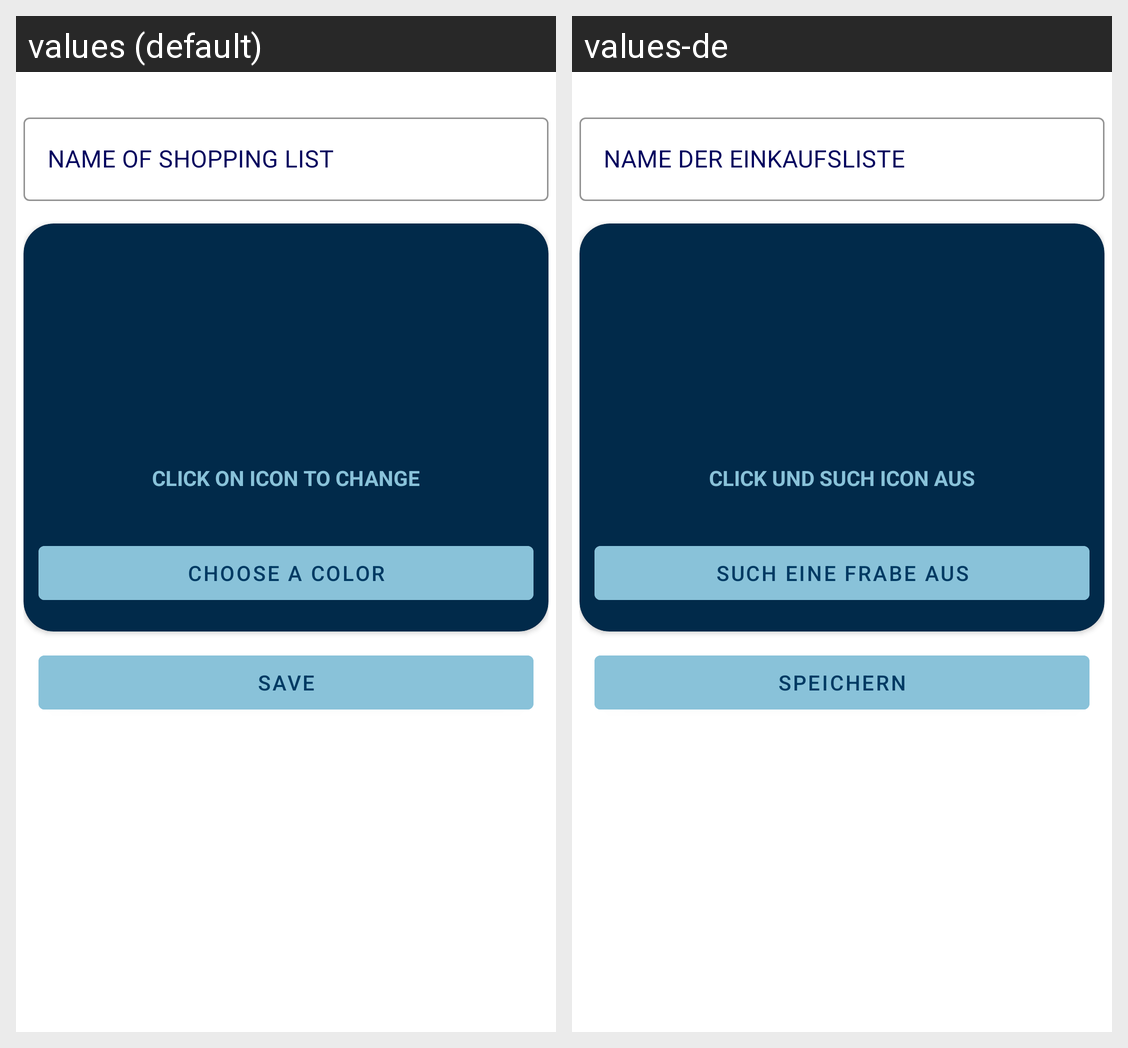

The same Android screen rendered under two of its app's locales, left to right. List the strings drawn on it with the default value and each locale's translation.
Android screen res/layout/fragment_create_shopping_list.xml rendered under 2 locales, left to right: values (default), values-de. Device: Nexus 5 (rendered at 1080×1920; each locale shown at half size, 540×960, under a caption strip naming it); theme Theme.ChallengeOne1.
Strings drawn on this screen, with the default value and each locale's value (text and hints the layout hard-codes, and strings that could not be matched under every locale, appear in the picture but are not listed):

name_of_shopping_list
  values: NAME OF SHOPPING LIST
  values-de: NAME DER EINKAUFSLISTE

click_on_icon_to_change
  values: CLICK ON ICON TO CHANGE
  values-de: CLICK UND SUCH ICON AUS

choose_a_color
  values: CHOOSE A COLOR
  values-de: Such eine Frabe aus

save
  values: SAVE
  values-de: SPEICHERN
